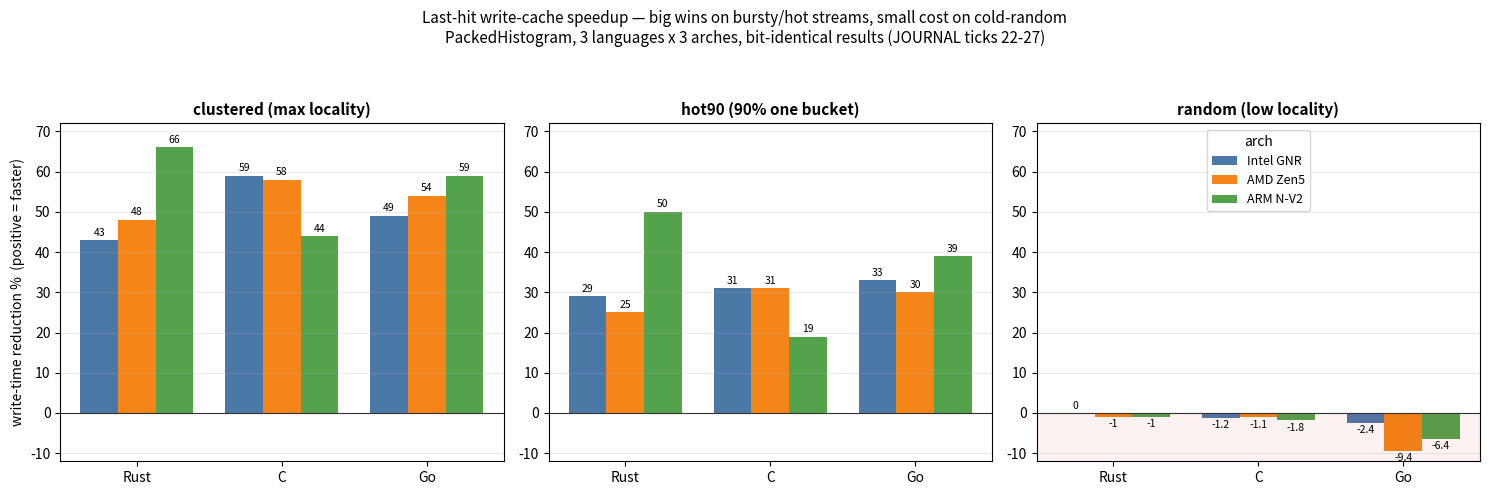

Write Python code to recreate this figure.
#!/usr/bin/env python3
"""Last-hit write-cache speedup, 3 languages x 3 arches, per workload.
Bars show % write-time reduction (positive = faster). Data: JOURNAL ticks 22-27."""
import matplotlib
matplotlib.use("Agg")
import matplotlib.pyplot as plt
import numpy as np

LANGS = ["Rust", "C", "Go"]
ARCHES = ["Intel GNR", "AMD Zen5", "ARM N-V2"]
# % faster (write-time reduction); negative = regression
CLUSTERED = {"Rust": [43, 48, 66], "C": [59, 58, 44], "Go": [49, 54, 59]}
HOT90     = {"Rust": [29, 25, 50], "C": [31, 31, 19], "Go": [33, 30, 39]}
RANDOM    = {"Rust": [0, -1, -1],  "C": [-1.2, -1.1, -1.8], "Go": [-2.4, -9.4, -6.4]}
PANELS = [("clustered (max locality)", CLUSTERED),
          ("hot90 (90% one bucket)", HOT90),
          ("random (low locality)", RANDOM)]
ARCH_COLOR = ["#4c78a8", "#f58518", "#54a24b"]

fig, axes = plt.subplots(1, 3, figsize=(15, 5), sharey=False)
x = np.arange(len(LANGS)); w = 0.26
for ax, (title, data) in zip(axes, PANELS):
    for j, arch in enumerate(ARCHES):
        vals = [data[l][j] for l in LANGS]
        bars = ax.bar(x + (j - 1) * w, vals, w, color=ARCH_COLOR[j], label=arch)
        for b, v in zip(bars, vals):
            ax.text(b.get_x() + b.get_width() / 2, v + (0.6 if v >= 0 else -0.6),
                    f"{v:g}", ha="center", va="bottom" if v >= 0 else "top", fontsize=7.5)
    ax.axhline(0, color="#333", lw=0.8)
    ax.set_title(title, fontsize=11, fontweight="bold")
    ax.set_xticks(x); ax.set_xticklabels(LANGS)
    ax.grid(True, axis="y", alpha=0.25)
    ax.set_ylim(-12, 72)
axes[0].set_ylabel("write-time reduction %  (positive = faster)")
axes[2].axhspan(-12, 0, color="#d62728", alpha=0.06)  # highlight the small random-regression zone
axes[2].legend(fontsize=9, loc="upper center", title="arch")  # empty space in the random panel
fig.suptitle(
    "Last-hit write-cache speedup — big wins on bursty/hot streams, small cost on cold-random\n"
    "PackedHistogram, 3 languages x 3 arches, bit-identical results (JOURNAL ticks 22-27)",
    fontsize=11)
fig.tight_layout(rect=[0, 0, 1, 0.93])
fig.savefig("writecache_speedup.png", dpi=120)
print("wrote writecache_speedup.png")
